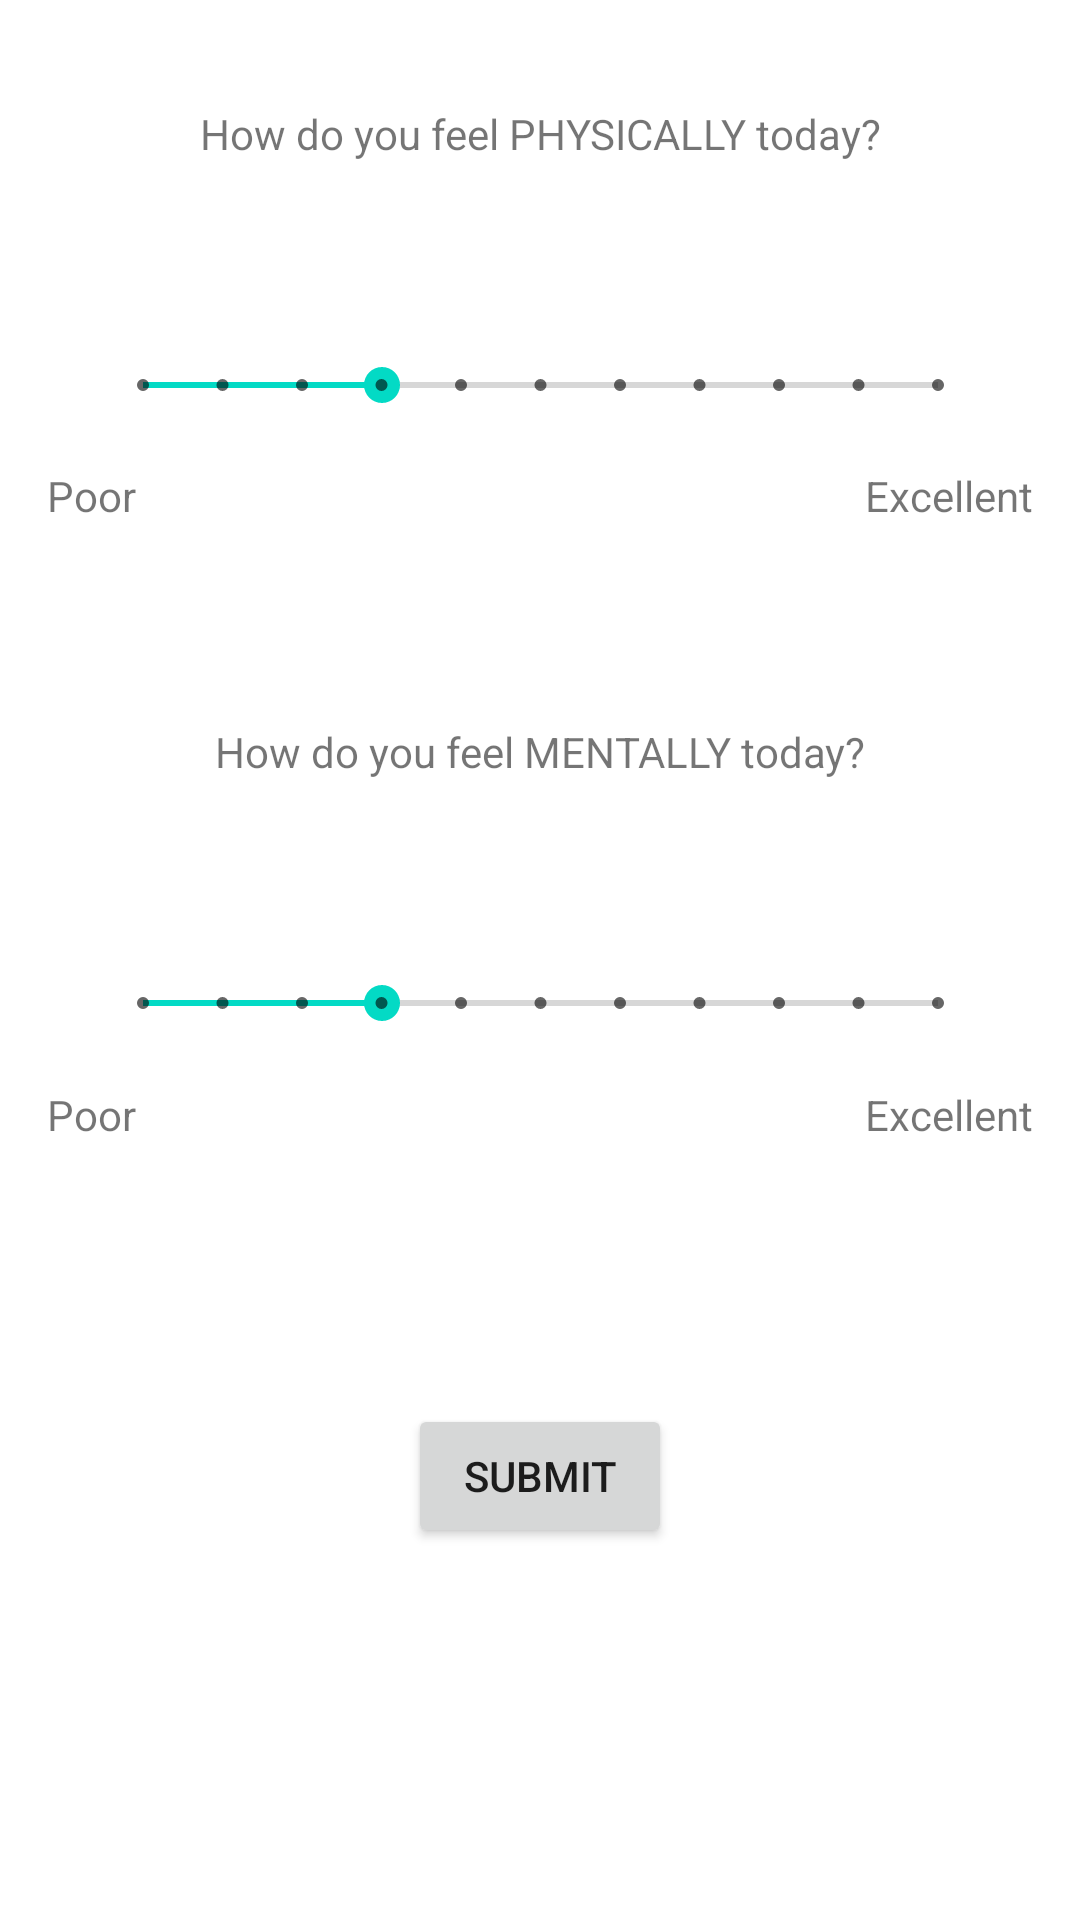

Android layout source for this screen:
<!-- AndroidManifest.xml: application theme Theme.Sara_project -->
<!-- res/layout/activity_main.xml -->
<?xml version="1.0" encoding="utf-8"?>
<androidx.constraintlayout.widget.ConstraintLayout xmlns:android="http://schemas.android.com/apk/res/android"
    xmlns:app="http://schemas.android.com/apk/res-auto"
    xmlns:tools="http://schemas.android.com/tools"
    android:layout_width="match_parent"
    android:layout_height="match_parent"
    tools:context=".MainActivity">

    <Button
        android:id="@+id/button"
        android:layout_width="wrap_content"
        android:layout_height="wrap_content"
        android:layout_marginStart="159dp"
        android:layout_marginLeft="159dp"
        android:layout_marginTop="43dp"
        android:layout_marginEnd="159dp"
        android:layout_marginRight="159dp"
        android:layout_marginBottom="155dp"
        android:onClick="showMessage"
        android:text="@string/button_submit"
        app:layout_constraintBottom_toBottomOf="parent"
        app:layout_constraintEnd_toEndOf="parent"
        app:layout_constraintStart_toStartOf="parent"
        app:layout_constraintTop_toBottomOf="@+id/seekBarMental" />

    <SeekBar
        android:id="@+id/seekBarPhys"
        style="@style/Widget.AppCompat.SeekBar.Discrete"
        android:layout_width="297dp"
        android:layout_height="53dp"
        android:layout_marginStart="57dp"
        android:layout_marginLeft="57dp"
        android:layout_marginTop="24dp"
        android:layout_marginEnd="57dp"
        android:layout_marginRight="57dp"
        android:layout_marginBottom="43dp"
        android:max="10"
        android:progress="3"
        app:layout_constraintBottom_toTopOf="@+id/testPromptMental"
        app:layout_constraintEnd_toEndOf="parent"
        app:layout_constraintStart_toStartOf="parent"
        app:layout_constraintTop_toBottomOf="@+id/textPromptPhys" />

    <SeekBar
        android:id="@+id/seekBarMental"
        style="@style/Widget.AppCompat.SeekBar.Discrete"
        android:layout_width="297dp"
        android:layout_height="53dp"
        android:layout_marginStart="57dp"
        android:layout_marginLeft="57dp"
        android:layout_marginTop="24dp"
        android:layout_marginEnd="57dp"
        android:layout_marginRight="57dp"
        android:layout_marginBottom="64dp"
        android:max="10"
        android:progress="3"
        app:layout_constraintBottom_toTopOf="@+id/button"
        app:layout_constraintEnd_toEndOf="parent"
        app:layout_constraintStart_toStartOf="parent"
        app:layout_constraintTop_toBottomOf="@+id/testPromptMental" />

    <TextView
        android:id="@+id/textPromptPhys"
        android:layout_width="wrap_content"
        android:layout_height="wrap_content"
        android:layout_marginStart="176dp"
        android:layout_marginLeft="176dp"
        android:layout_marginTop="155dp"
        android:layout_marginEnd="176dp"
        android:layout_marginRight="176dp"
        android:layout_marginBottom="24dp"
        android:text="@string/text_rating1"
        app:layout_constraintBottom_toTopOf="@+id/seekBarPhys"
        app:layout_constraintEnd_toEndOf="parent"
        app:layout_constraintStart_toStartOf="parent"
        app:layout_constraintTop_toTopOf="parent" />

    <TextView
        android:id="@+id/testPromptMental"
        android:layout_width="wrap_content"
        android:layout_height="wrap_content"
        android:layout_marginStart="176dp"
        android:layout_marginLeft="176dp"
        android:layout_marginTop="43dp"
        android:layout_marginEnd="176dp"
        android:layout_marginRight="176dp"
        android:layout_marginBottom="24dp"
        android:text="@string/text_rating2"
        app:layout_constraintBottom_toTopOf="@+id/seekBarMental"
        app:layout_constraintEnd_toEndOf="parent"
        app:layout_constraintStart_toStartOf="parent"
        app:layout_constraintTop_toBottomOf="@+id/seekBarPhys" />

    <TextView
        android:id="@+id/textPoorPhys"
        android:layout_width="wrap_content"
        android:layout_height="wrap_content"
        android:layout_marginStart="41dp"
        android:layout_marginLeft="41dp"
        android:layout_marginTop="1dp"
        android:layout_marginBottom="134dp"
        android:text="@string/text_poor"
        app:layout_constraintBottom_toTopOf="@+id/seekBarMental"
        app:layout_constraintEnd_toStartOf="@+id/textExcellentPhys"
        app:layout_constraintStart_toStartOf="parent"
        app:layout_constraintTop_toBottomOf="@+id/seekBarPhys" />

    <TextView
        android:id="@+id/textPoorMental"
        android:layout_width="wrap_content"
        android:layout_height="wrap_content"
        android:layout_marginStart="41dp"
        android:layout_marginLeft="41dp"
        android:layout_marginTop="1dp"
        android:layout_marginBottom="259dp"
        android:text="@string/text_poor"
        app:layout_constraintBottom_toBottomOf="parent"
        app:layout_constraintEnd_toStartOf="@+id/textExcellentMental"
        app:layout_constraintStart_toStartOf="parent"
        app:layout_constraintTop_toBottomOf="@+id/seekBarMental" />

    <TextView
        android:id="@+id/textExcellentPhys"
        android:layout_width="wrap_content"
        android:layout_height="wrap_content"
        android:layout_marginStart="243dp"
        android:layout_marginLeft="243dp"
        android:layout_marginTop="1dp"
        android:layout_marginEnd="41dp"
        android:layout_marginRight="41dp"
        android:layout_marginBottom="134dp"
        android:text="@string/text_excellent"
        app:layout_constraintBottom_toTopOf="@+id/seekBarMental"
        app:layout_constraintEnd_toEndOf="parent"
        app:layout_constraintStart_toEndOf="@+id/textPoorPhys"
        app:layout_constraintTop_toBottomOf="@+id/seekBarPhys" />

    <TextView
        android:id="@+id/textExcellentMental"
        android:layout_width="wrap_content"
        android:layout_height="wrap_content"
        android:layout_marginStart="243dp"
        android:layout_marginLeft="243dp"
        android:layout_marginTop="1dp"
        android:layout_marginEnd="41dp"
        android:layout_marginRight="41dp"
        android:layout_marginBottom="259dp"
        android:text="@string/text_excellent"
        app:layout_constraintBottom_toBottomOf="parent"
        app:layout_constraintEnd_toEndOf="parent"
        app:layout_constraintStart_toEndOf="@+id/textPoorMental"
        app:layout_constraintTop_toBottomOf="@+id/seekBarMental" />

</androidx.constraintlayout.widget.ConstraintLayout>
<!-- resources referenced by this layout -->
<resources>
  <string name="button_submit">Submit</string>
  <string name="text_excellent">Excellent</string>
  <string name="text_poor">Poor</string>
  <string name="text_rating1">How do you feel PHYSICALLY today?</string>
  <string name="text_rating2">How do you feel MENTALLY today?</string>
  <style name="Theme.Sara_project" parent="Theme.MaterialComponents.DayNight.DarkActionBar">
          
          <item name="colorPrimary">@color/purple_500</item>
          <item name="colorPrimaryVariant">@color/purple_700</item>
          <item name="colorOnPrimary">@color/white</item>
          
          <item name="colorSecondary">@color/teal_200</item>
          <item name="colorSecondaryVariant">@color/teal_700</item>
          <item name="colorOnSecondary">@color/black</item>
          
          <item name="android:statusBarColor" tools:targetApi="l">?attr/colorPrimaryVariant</item>
          
      </style>
  <!-- not gathered from this repository: default colours our renderer supplied (Android Studio template values) -->
  <color name="purple_500">#FF6200EE</color>
  <color name="purple_700">#FF3700B3</color>
  <color name="teal_200">#FF03DAC5</color>
  <color name="teal_700">#FF018786</color>
  <color name="black">#FF000000</color>
  <color name="white">#FFFFFFFF</color>
</resources>
